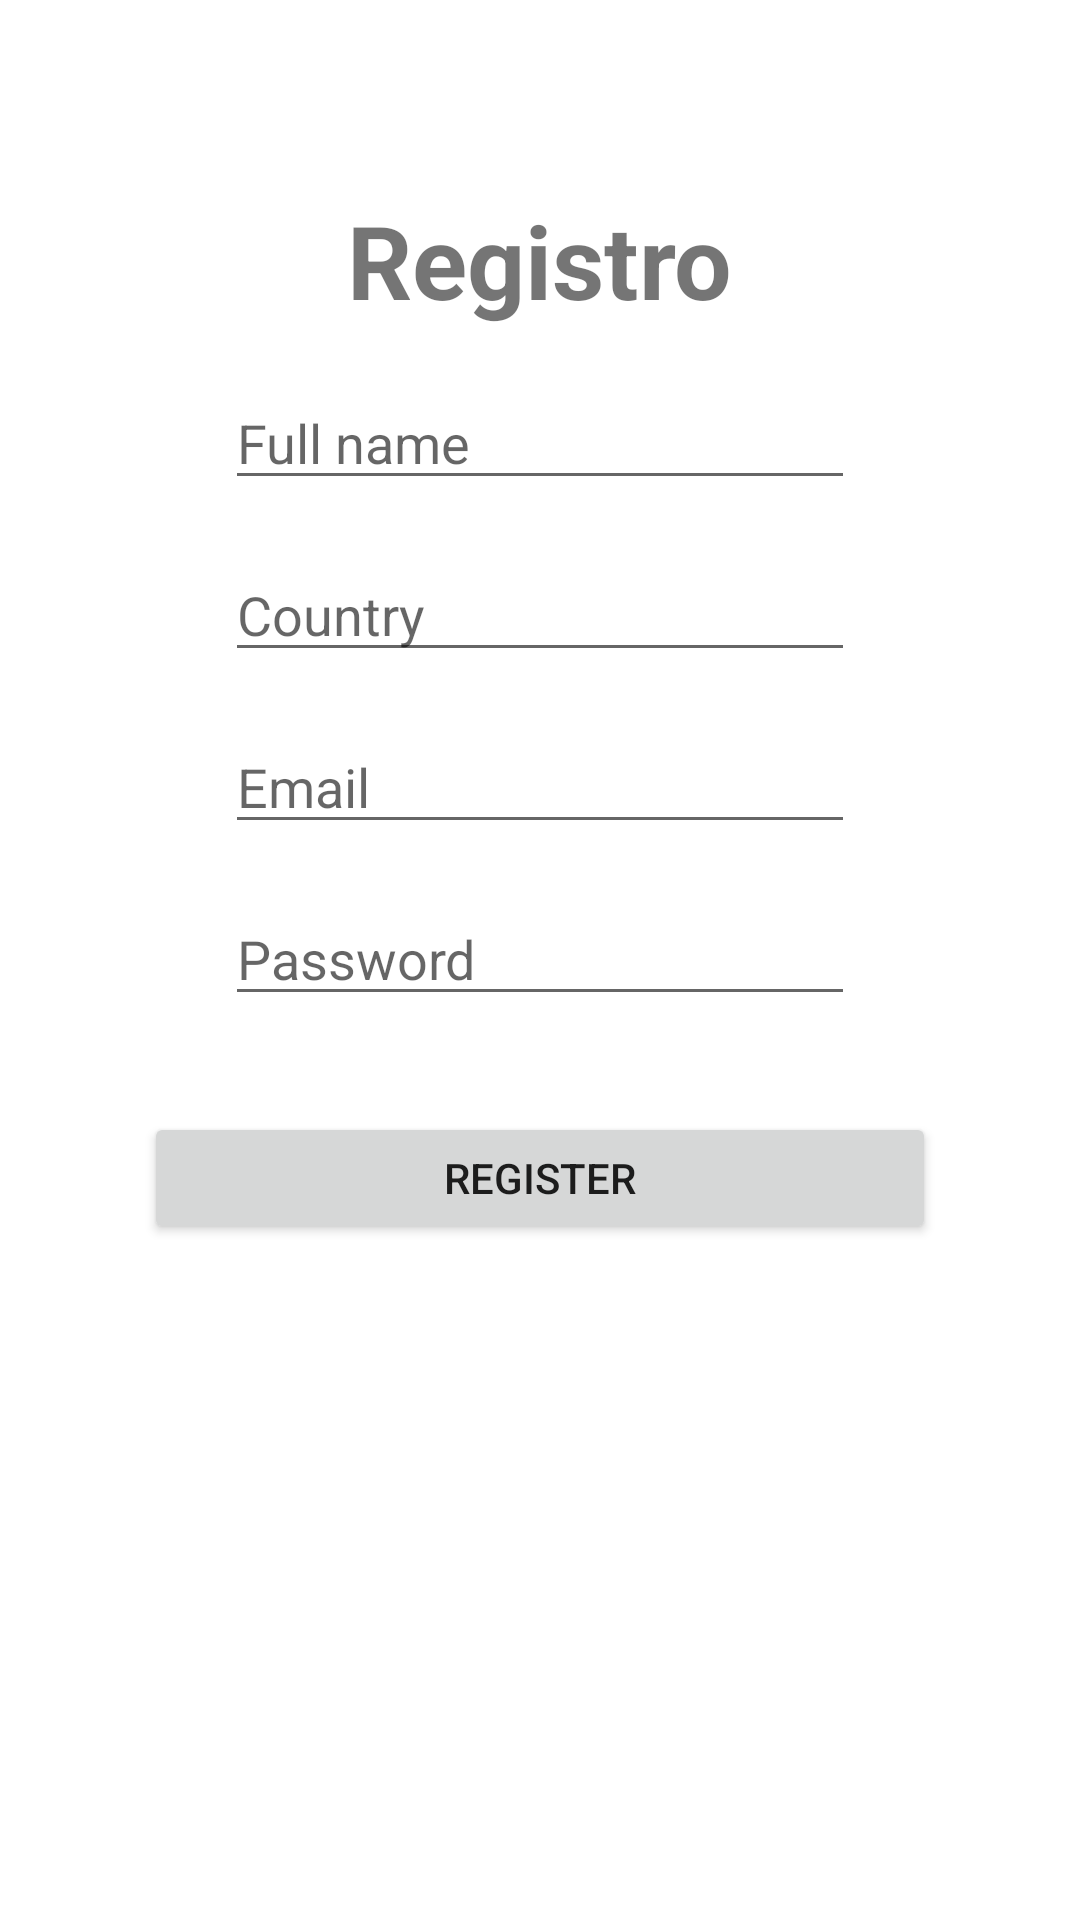

Produce the Android XML layout that renders to this screen, including the resource entries it uses.
<!-- AndroidManifest.xml: application theme Theme.S9Firebase2023 -->
<!-- res/layout/activity_register.xml -->
<?xml version="1.0" encoding="utf-8"?>
<androidx.constraintlayout.widget.ConstraintLayout xmlns:android="http://schemas.android.com/apk/res/android"
    xmlns:app="http://schemas.android.com/apk/res-auto"
    xmlns:tools="http://schemas.android.com/tools"
    android:layout_width="match_parent"
    android:layout_height="match_parent"
    tools:context=".RegisterActivity">

    <TextView
        android:id="@+id/textView3"
        android:layout_width="wrap_content"
        android:layout_height="wrap_content"
        android:layout_marginTop="64dp"
        android:text="@string/valtitleregistro"
        android:textSize="34sp"
        android:textStyle="bold"
        app:layout_constraintEnd_toEndOf="parent"
        app:layout_constraintStart_toStartOf="parent"
        app:layout_constraintTop_toTopOf="parent" />

    <EditText
        android:id="@+id/txtFullName"
        android:layout_width="wrap_content"
        android:layout_height="wrap_content"
        android:layout_marginTop="16dp"
        android:ems="10"
        android:hint="@string/valtxtfullnameregister"
        android:inputType="textPersonName"
        app:layout_constraintEnd_toEndOf="parent"
        app:layout_constraintStart_toStartOf="parent"
        app:layout_constraintTop_toBottomOf="@+id/textView3" />

    <EditText
        android:id="@+id/txtCountry"
        android:layout_width="wrap_content"
        android:layout_height="wrap_content"
        android:layout_marginTop="16dp"
        android:ems="10"
        android:hint="@string/valtxtcountryregister"
        android:inputType="textPersonName"
        app:layout_constraintEnd_toEndOf="parent"
        app:layout_constraintStart_toStartOf="parent"
        app:layout_constraintTop_toBottomOf="@+id/txtFullName" />

    <EditText
        android:id="@+id/txtEmailRegister"
        android:layout_width="wrap_content"
        android:layout_height="wrap_content"
        android:layout_marginTop="16dp"
        android:ems="10"
        android:hint="@string/valtxtemailregister"
        android:inputType="textEmailAddress"
        app:layout_constraintEnd_toEndOf="parent"
        app:layout_constraintStart_toStartOf="parent"
        app:layout_constraintTop_toBottomOf="@+id/txtCountry" />

    <EditText
        android:id="@+id/txtPasswordRegister"
        android:layout_width="wrap_content"
        android:layout_height="wrap_content"
        android:layout_marginTop="16dp"
        android:ems="10"
        android:hint="@string/valtxtpasswordregister"
        android:inputType="textPassword"
        app:layout_constraintEnd_toEndOf="parent"
        app:layout_constraintStart_toStartOf="parent"
        app:layout_constraintTop_toBottomOf="@+id/txtEmailRegister" />

    <Button
        android:id="@+id/btnSaveRegister"
        android:layout_width="264dp"
        android:layout_height="44dp"
        android:layout_marginTop="32dp"
        android:text="@string/valbtnsaveregister"
        app:layout_constraintEnd_toEndOf="parent"
        app:layout_constraintStart_toStartOf="parent"
        app:layout_constraintTop_toBottomOf="@+id/txtPasswordRegister" />
</androidx.constraintlayout.widget.ConstraintLayout>
<!-- resources referenced by this layout -->
<resources>
  <string name="valbtnsaveregister">Register</string>
  <string name="valtitleregistro">Registro</string>
  <string name="valtxtcountryregister">Country</string>
  <string name="valtxtemailregister">Email</string>
  <string name="valtxtfullnameregister">Full name</string>
  <string name="valtxtpasswordregister">Password</string>
  <style name="Theme.S9Firebase2023" parent="Theme.MaterialComponents.DayNight.DarkActionBar">
          
          <item name="colorPrimary">@color/purple_500</item>
          <item name="colorPrimaryVariant">@color/purple_700</item>
          <item name="colorOnPrimary">@color/white</item>
          
          <item name="colorSecondary">@color/teal_200</item>
          <item name="colorSecondaryVariant">@color/teal_700</item>
          <item name="colorOnSecondary">@color/black</item>
          
          <item name="android:statusBarColor">?attr/colorPrimaryVariant</item>
          
      </style>
  <!-- not gathered from this repository: default colours our renderer supplied (Android Studio template values) -->
  <color name="purple_500">#FF6200EE</color>
  <color name="purple_700">#FF3700B3</color>
  <color name="teal_200">#FF03DAC5</color>
  <color name="teal_700">#FF018786</color>
  <color name="black">#FF000000</color>
  <color name="white">#FFFFFFFF</color>
</resources>
